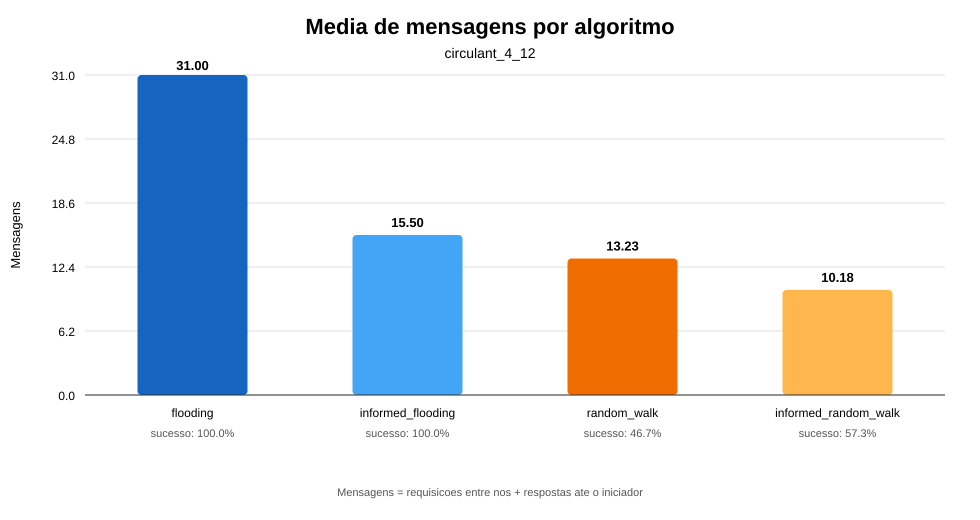

The file beside this chart, header and first rows:
topology, algorithm, executions, successes, success_rate, average_messages, median_messages, p95_messages, average_nodes
circulant_4_12, flooding, 1000, 1000, 1.0, 31.0, 31.0, 31.0, 12.0
circulant_4_12, informed_flooding, 1000, 1000, 1.0, 15.5, 15.5, 31.0, 6.5
circulant_4_12, random_walk, 1000, 467, 0.467, 13.23, 12.0, 22.0, 6.354
circulant_4_12, informed_random_walk, 1000, 573, 0.573, 10.18, 12.0, 22.0, 5.16
